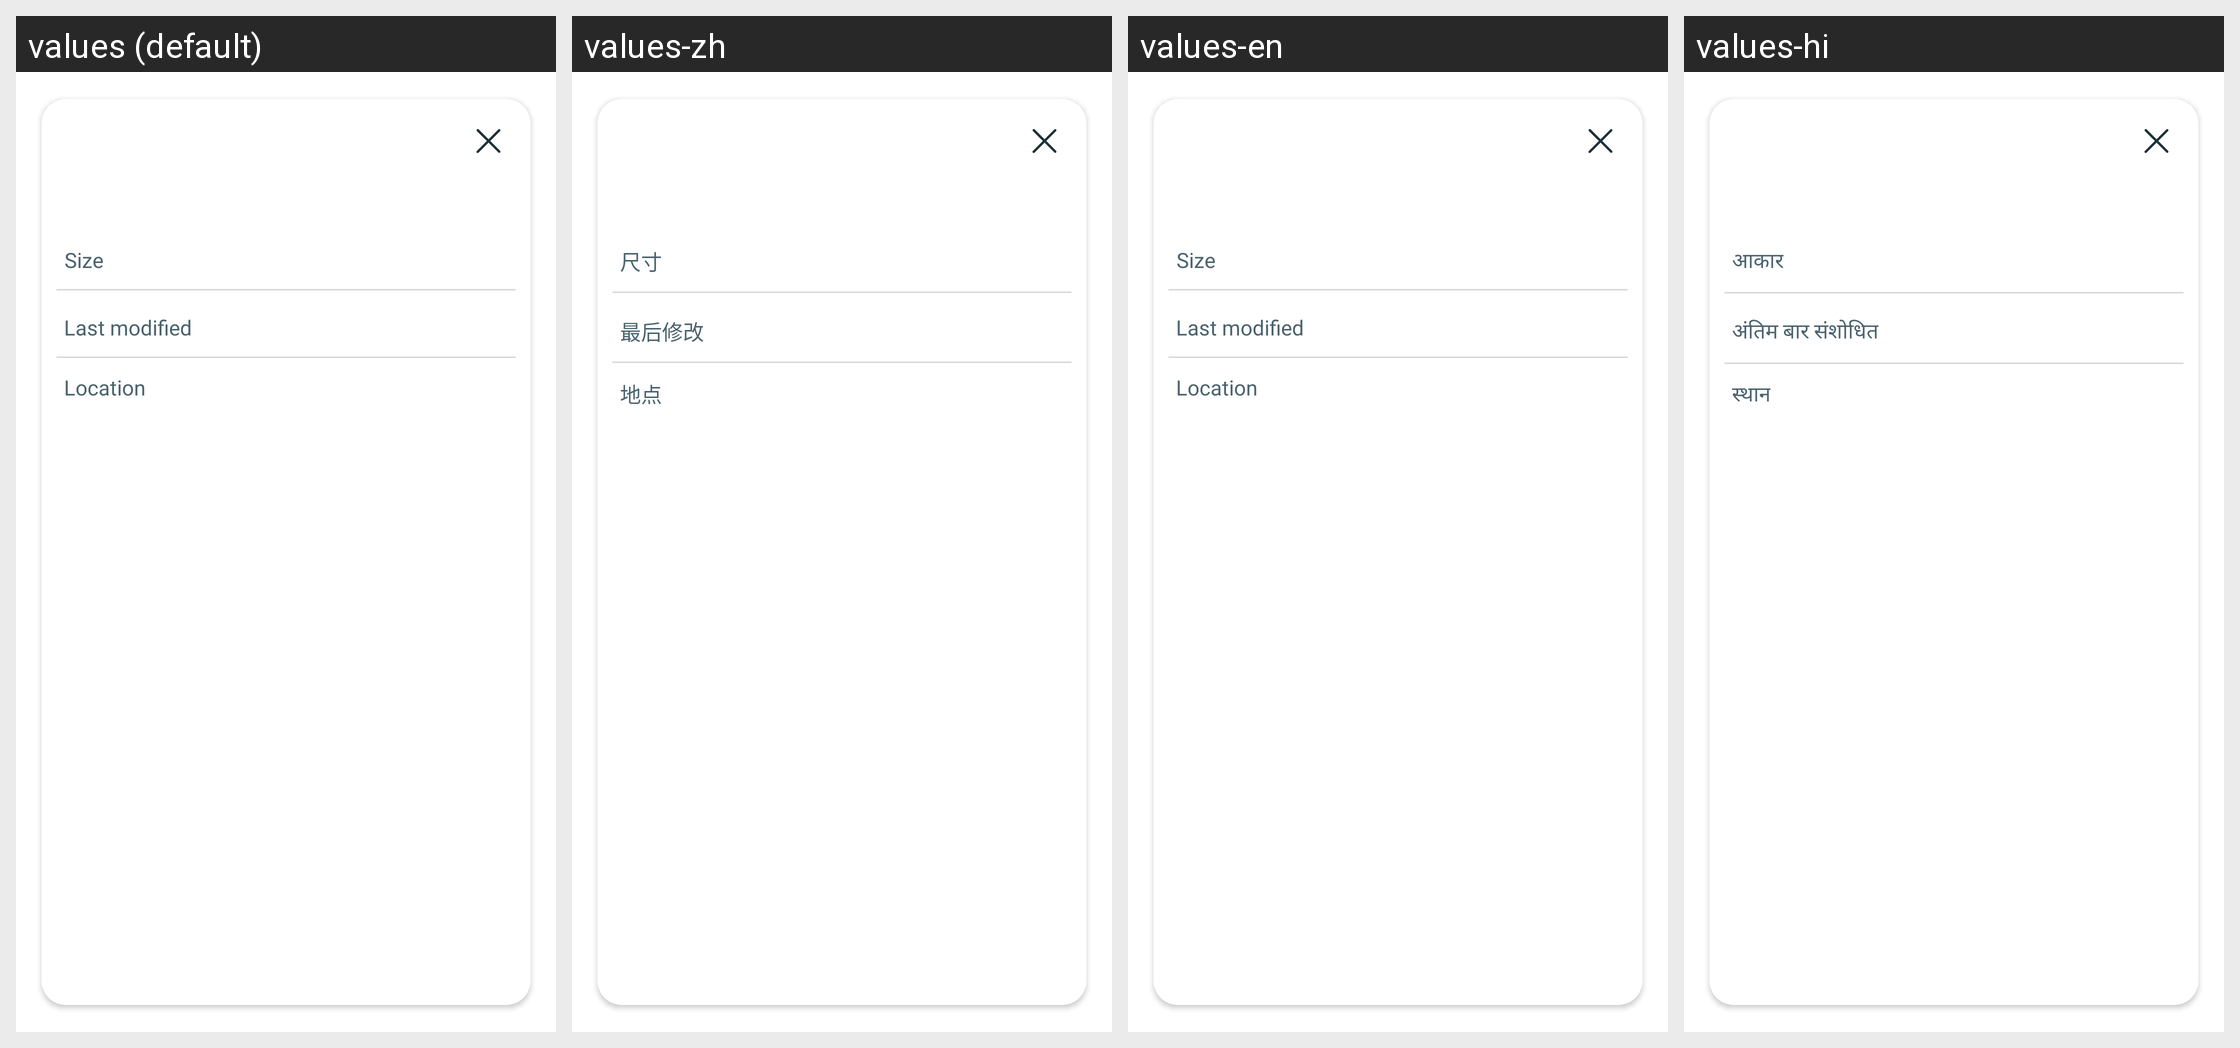

The same Android screen rendered under several of its app's locales, left to right. List the strings drawn on it with the default value and each locale's translation.
Android screen res/layout/dialog_file_info.xml rendered under 4 locales, left to right: values (default), values-zh, values-en, values-hi. Device: Nexus 5 (rendered at 1080×1920; each locale shown at half size, 540×960, under a caption strip naming it); theme Theme.PdfReader.
Other locales in the repository, not shown: values-cn, values-de, values-es, values-fr, values-in, values-ja, values-ko, values-kr, values-nl, values-pt.
Strings drawn on this screen, with the default value and each locale's value (text and hints the layout hard-codes, and strings that could not be matched under every locale, appear in the picture but are not listed):

menu_size
  values: Size
  values-zh: 尺寸
  values-en: Size
  values-hi: आकार

vl_last_modified
  values: Last modified
  values-zh: 最后修改
  values-en: Last modified
  values-hi: अंतिम बार संशोधित

vl_location
  values: Location
  values-zh: 地点
  values-en: Location
  values-hi: स्थान
